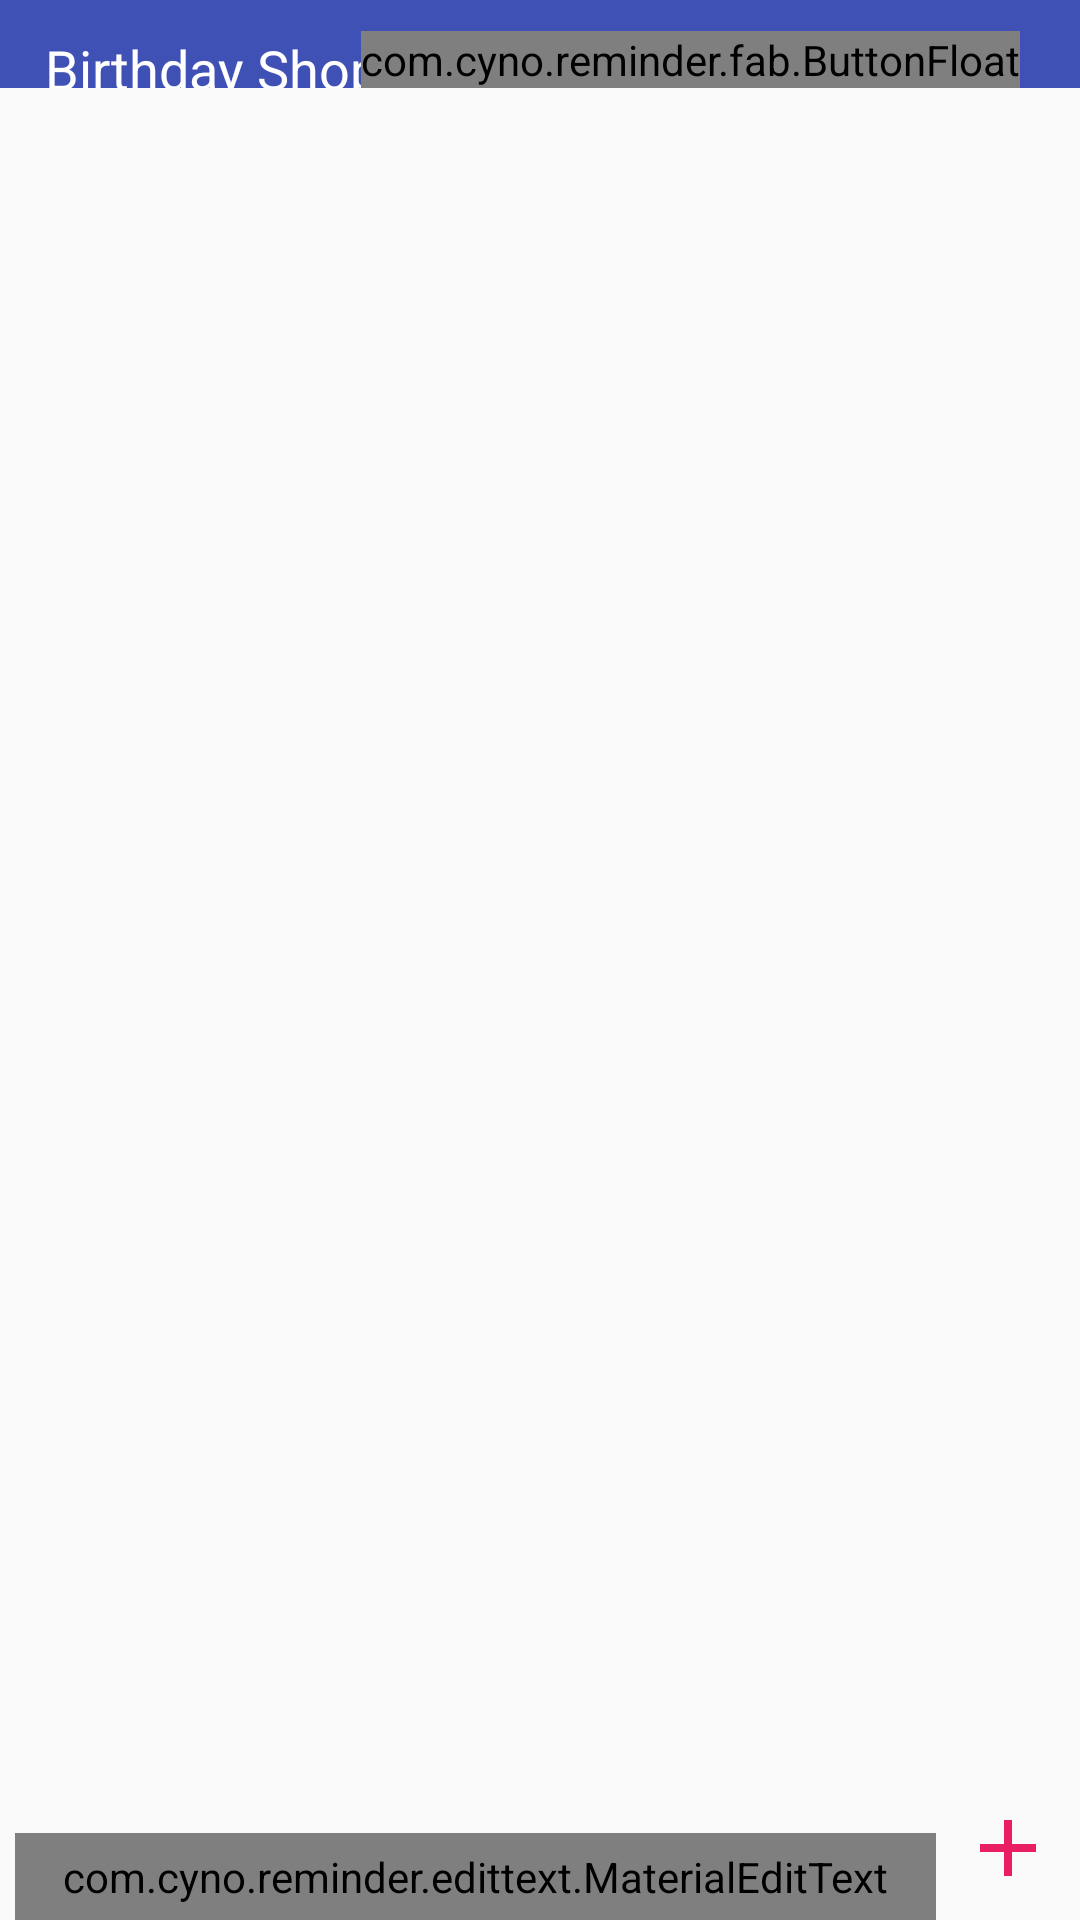

Reconstruct the res/layout file that produces this screen, plus the resources it refers to.
<!-- AndroidManifest.xml: application theme AppTheme -->
<!-- res/layout/shopping_layout.xml -->
<?xml version="1.0" encoding="utf-8"?>
<RelativeLayout xmlns:android="http://schemas.android.com/apk/res/android"
    xmlns:app="http://schemas.android.com/apk/res/com.cyno.reminder_premium"
    xmlns:materialdesign="http://schemas.android.com/apk/res-auto"
    android:layout_width="match_parent"
    android:layout_height="match_parent" >

    <LinearLayout
        android:id="@+id/top_layout"
        android:layout_width="match_parent"
        android:layout_height="wrap_content"
        android:layout_alignParentTop="true"
        android:orientation="vertical" >

        <TextView
            android:id="@+id/tv_shopping_title"
            android:layout_width="match_parent"
            android:layout_height="40dp"
            android:layout_marginBottom="-30dp"
            android:background="@color/primary"
            android:gravity="bottom"
            android:layout_gravity="bottom"
            android:paddingLeft="@dimen/default_padding_3x"
            
            android:paddingBottom="@dimen/default_padding"
            android:text="Birthday Shopping"
            android:textColor="@color/white"
            android:textSize="@dimen/text_size_large" />

        <com.cyno.reminder.fab.ButtonFloat
            android:id="@+id/fab"
            android:layout_width="wrap_content"
            android:layout_height="wrap_content"
            android:layout_gravity="bottom|right"
            android:layout_marginRight="@dimen/default_padding_4x"
            android:background="@color/accent"
            materialdesign:iconDrawable="@drawable/ic_action_done" />
    </LinearLayout>

    <ListView
        android:id="@+id/shop_list"
        android:layout_width="match_parent"
        android:layout_height="wrap_content"
        android:layout_above="@+id/bottom_view"
        android:layout_below="@+id/top_layout"
        android:stackFromBottom="true" >
    </ListView>

    <LinearLayout
        android:id="@+id/bottom_view"
        android:layout_width="match_parent"
        android:layout_height="wrap_content"
        android:layout_alignParentBottom="true"
        android:gravity="center|bottom"
        android:orientation="horizontal"
        android:visibility="visible" >

        <com.cyno.reminder.edittext.MaterialEditText
            android:id="@+id/shop_edittext"
            style="@style/add_product_edittext"
            android:layout_width="0dp"
            android:layout_weight="0.8"
            android:hint="@string/shop_hint"
            android:imeOptions="actionDone"
            android:singleLine="true"
            android:textColorHint="@color/accent"
            app:floatingLabel="highlight"
            app:floatingLabelText="@string/shop_hint" >
        </com.cyno.reminder.edittext.MaterialEditText>

        <ImageView
            android:id="@+id/iv_shoppin_add_item"
            android:layout_width="wrap_content"
            android:layout_height="wrap_content"
            android:src="@drawable/ic_add_accent" />
    </LinearLayout>

</RelativeLayout>
<!-- resources referenced by this layout -->
<resources>
  <color name="accent">#e91e63</color>
  <color name="primary">#3F51B5</color>
  <color name="white">#FFFFFF</color>
  <dimen name="default_padding">5dp</dimen>
  <dimen name="default_padding_3x">15dp</dimen>
  <dimen name="default_padding_4x">20dp</dimen>
  <dimen name="text_size_large">18sp</dimen>
  <!-- drawable ic_add_accent: png bitmap (drawable-hdpi, 324 bytes) -->
  <string name="shop_hint">What do u want to shop?</string>
  <style name="add_product_edittext">
          <item name="android:layout_marginLeft">@dimen/default_padding</item>
          <item name="android:layout_height">wrap_content</item>
          <item name="android:layout_width">match_parent</item>
          <item name="android:textColor">@color/black</item>
          <item name="android:textSize">@dimen/title_add</item>
          <item name="android:textColorHint">@color/hint_color</item>
          <item name="android:background">@color/white</item>
          <item name="android:padding">@dimen/default_padding</item>
          <item name="floatingLabelTextSize">@dimen/floating_label</item>
          <item name="helperTextAlwaysShown">true</item>
      </style>
  <style name="AppTheme" parent="AppBaseTheme">
          
      </style>
  <color name="black">#000000</color>
  <dimen name="title_add">16sp</dimen>
  <color name="hint_color">#cccccc</color>
  <dimen name="floating_label">16sp</dimen>
  <style name="AppBaseTheme" parent="Theme.AppCompat.Light">
          <item name="android:windowAnimationStyle">@null</item>
          <item name="colorAccent">@color/accent</item>
          <item name="drawerArrowStyle">@style/DrawerArrowStyle</item>
          <item name="colorPrimary">@color/primary</item>
          <item name="colorPrimaryDark">@color/primary_dark</item>
          <item name="android:windowNoTitle">true</item>
          <item name="windowActionBar">false</item>
          <item name="windowNoTitle">true</item>
          <item name="android:windowFullscreen">false</item>
          <item name="android:windowContentOverlay">@null</item>
      </style>
  <style name="DrawerArrowStyle" parent="Widget.AppCompat.DrawerArrowToggle">
          <item name="spinBars">true</item>
          <item name="color">@android:color/white</item>
      </style>
  <color name="primary_dark">#303F9F</color>
</resources>
